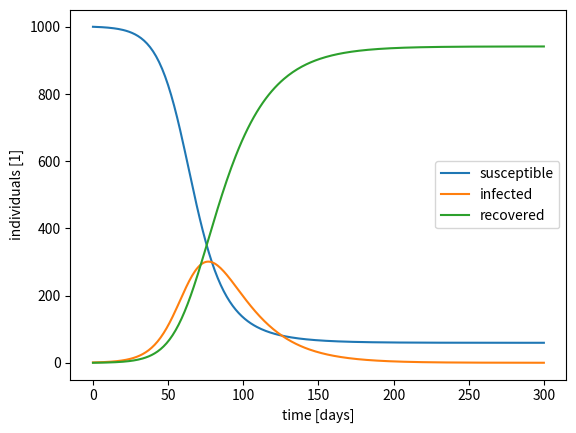

Recreate this plot in Python.
# 
# solution for SIR model
# 

import numpy as np
import matplotlib.pyplot as plt
from scipy.integrate import odeint


def F(y, t, N, c, w):
  "return the derivates defining the differential equations of the SIR model, y = (S, I, R)"
  S, I, R = y
  dS = -c*S/N*I
  dI =  c*S/N*I -w*I
  dR =           w*I
  return dS, dI, dR


# time steps [assume days as time unit]
t_min = 0
t_max = 300
dt    = 1
t     = np.arange(t_min, t_max+dt, dt)

# initial conditions and constants
y0 = (1000., 1., 0.) # (note: we use floats although individual counts are integers)
N  = sum(y0)
c  = 0.15
w  = 0.05

# solve system of ODEs
S, I, R = odeint(F, y0, t, args = (N, c, w)).T

# plot result
plt.plot(S, label = "susceptible")
plt.plot(I, label = "infected")
plt.plot(R, label = "recovered")
plt.xlabel("time [days]")
plt.ylabel("individuals [1]")
plt.legend()

# show plot
plt.ion()
plt.show()

